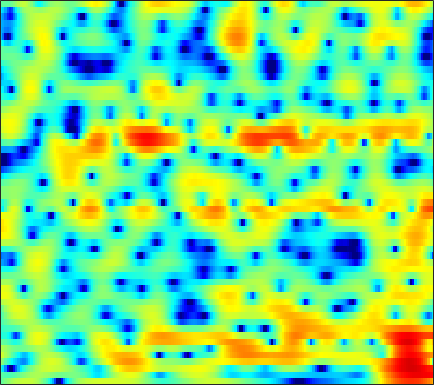

Data behind this chart, as committed beside it:
-1.3473, -0.7747, -0.10947, 0.46754, 0.84686, 1.2804, 1.6477, 1.8836, 2.1476, 2.3422, 2.4729, 2.5262, 2.5325, 2.467, 2.3533, 2.1134, 1.7609, 1.4081, 0.80787, 0.034262, -0.95365, -1.8797, -3.4245, -5.4682
-1.366, -1.541, -1.745, -1.877, -1.906, -1.829, -1.626, -1.393, -1.003, -0.5605, -0.1019, 0.2291, 0.6342, 0.9764, 1.184, 1.387, 1.504, 1.533, 1.484, 1.348, 1.13, 0.9226, 0.6069, 0.2712
-3.627, -5.509, -8.838, -14.1, -22.01, -22.99, -13.54, -10.22, -7.317, -5.287, -3.736, -2.774, -1.675, -0.7548, -0.1489, 0.5596, 1.167, 1.555, 1.986, 2.314, 2.545, 2.664, 2.744, 2.748
0.9633, -0.07626, -1.456, -2.764, -3.664, -4.728, -5.688, -6.395, -7.396, -8.389, -9.034, -8.863, -7.64, -5.76, -4.287, -2.491, -0.9609, 0.01371, 1.082, 1.916, 2.533, 2.865, 3.15, 3.259
3.134, 2.465, 1.549, 0.6004, -0.1346, -1.164, -2.282, -3.194, -4.507, -5.807, -6.774, -6.982, -6.365, -4.994, -3.791, -2.238, -0.901, -0.05208, 0.8491, 1.507, 1.938, 2.128, 2.21, 2.127
1.823, 1.475, 1.011, 0.5577, 0.2345, -0.1553, -0.4769, -0.6456, -0.7846, -0.7995, -0.6853, -0.5092, -0.1935, 0.204, 0.5336, 0.9929, 1.381, 1.6, 1.749, 1.723, 1.494, 1.204, 0.6466, -0.09362
-1.138, -1.125, -1.367, -1.873, -2.409, -3.165, -3.689, -3.711, -3.129, -2.037, -0.763, 0.1745, 1.307, 2.268, 2.839, 3.41, 3.752, 3.855, 3.764, 3.418, 2.803, 2.13, 0.8918, -0.8196
-3.646, -3.321, -3.421, -4.195, -5.275, -7.519, -10.7, -12.32, -9.747, -5.807, -2.78, -1.052, 0.7212, 2.035, 2.77, 3.46, 3.855, 3.993, 3.975, 3.742, 3.264, 2.744, 1.855, 0.7401
-2.956, -2.677, -2.421, -2.276, -2.223, -2.178, -2.063, -1.869, -1.443, -0.8608, -0.1737, 0.3538, 0.9866, 1.494, 1.772, 2.021, 2.137, 2.14, 2.026, 1.796, 1.459, 1.164, 0.7399, 0.3019
-2.146, -1.651, -1.03, -0.4779, -0.1072, 0.3349, 0.7063, 0.9487, 1.234, 1.466, 1.629, 1.709, 1.737, 1.655, 1.523, 1.259, 0.8821, 0.5346, 0.0032, -0.5497, -1.061, -1.378, -1.671, -1.823
-2.282, -1.209, -0.01233, 0.9437, 1.52, 2.137, 2.592, 2.84, 3.047, 3.12, 3.055, 2.901, 2.571, 2.079, 1.587, 0.7474, -0.3408, -1.33, -2.898, -4.704, -6.569, -7.726, -8.35, -7.74
-1.302, -0.1545, 1.059, 1.974, 2.495, 3.005, 3.33, 3.464, 3.517, 3.44, 3.234, 2.988, 2.534, 1.908, 1.302, 0.2752, -1.055, -2.293, -4.379, -7.164, -10.88, -14.04, -15.4, -12.61
1.602, 2.052, 2.532, 2.864, 3.006, 3.05, 2.953, 2.804, 2.533, 2.213, 1.902, 1.68, 1.382, 1.051, 0.7564, 0.2567, -0.3856, -0.9937, -1.971, -3.063, -4.144, -4.907, -5.861, -6.671
3.796, 3.899, 3.896, 3.692, 3.4, 2.791, 1.916, 1.097, -0.1585, -1.419, -2.254, -2.342, -1.827, -0.9809, -0.3664, 0.2648, 0.6004, 0.6615, 0.5297, 0.1691, -0.4318, -1.038, -2.023, -3.256
3.589, 3.665, 3.57, 3.219, 2.757, 1.833, 0.445, -1.012, -3.783, -8.299, -16.49, -14.56, -7.399, -3.514, -1.64, 0.046, 1.084, 1.561, 1.887, 1.877, 1.581, 1.219, 0.5766, -0.2962
1.052, 1.234, 1.311, 1.214, 1.02, 0.6097, 0.04344, -0.4652, -1.167, -1.754, -2.03, -1.912, -1.352, -0.5264, 0.1143, 0.863, 1.432, 1.722, 1.893, 1.836, 1.589, 1.278, 0.6925, -0.01171
-1.32, -1.154, -1.008, -0.9093, -0.8447, -0.7503, -0.6286, -0.5093, -0.3094, -0.02362, 0.3328, 0.632, 1.073, 1.519, 1.826, 2.163, 2.389, 2.454, 2.377, 2.128, 1.689, 1.216, 0.4109, -0.5469
-3.95, -4.003, -4.111, -4.183, -4.126, -3.803, -3.142, -2.463, -1.437, -0.3924, 0.6119, 1.293, 2.083, 2.719, 3.095, 3.456, 3.636, 3.639, 3.481, 3.111, 2.493, 1.866, 0.7942, -0.6267
-8.145, -8.337, -9.176, -11, -13.02, -14.65, -11.41, -8.231, -4.812, -2.259, -0.3351, 0.8085, 2.009, 2.905, 3.41, 3.878, 4.126, 4.181, 4.078, 3.747, 3.193, 2.63, 1.64, 0.3504
-10.02, -9.164, -8.957, -9.54, -10.2, -10.34, -8.675, -6.747, -4.283, -2.198, -0.5604, 0.4208, 1.458, 2.245, 2.698, 3.131, 3.397, 3.5, 3.482, 3.306, 2.978, 2.604, 1.956, 1.175
-4.018, -3.574, -3.147, -2.825, -2.608, -2.264, -1.815, -1.398, -0.7891, -0.2333, 0.2575, 0.5668, 0.9038, 1.193, 1.379, 1.62, 1.852, 2, 2.137, 2.204, 2.144, 1.998, 1.687, 1.198
1.881, 1.916, 1.941, 1.909, 1.853, 1.735, 1.552, 1.347, 1, 0.5344, -0.06476, -0.579, -1.298, -1.921, -2.197, -2.171, -1.728, -1.249, -0.5312, 0.08403, 0.5022, 0.7076, 0.7736, 0.5768
4.869, 4.708, 4.443, 4.1, 3.781, 3.254, 2.594, 1.981, 0.9564, -0.3279, -2.029, -3.671, -6.59, -10.79, -14.63, -14.31, -9.697, -7.155, -4.756, -3.185, -2.128, -1.577, -1.136, -0.9211
5.643, 5.361, 4.924, 4.419, 3.981, 3.289, 2.451, 1.727, 0.5725, -0.8219, -2.479, -3.927, -6.111, -8.371, -9.664, -9.902, -8.742, -7.55, -6.184, -5.196, -4.432, -4.064, -3.667, -3.292
5.557, 5.198, 4.716, 4.226, 3.822, 3.211, 2.468, 1.823, 0.8294, -0.3124, -1.509, -2.402, -3.496, -4.389, -4.85, -5.205, -5.336, -5.349, -5.449, -5.712, -6.174, -6.682, -7.222, -7.252
4.423, 4.022, 3.782, 3.733, 3.694, 3.508, 3.07, 2.52, 1.546, 0.2586, -1.235, -2.361, -3.58, -4.149, -4.137, -3.817, -3.427, -3.341, -3.552, -4.292, -5.989, -8.019, -13.42, -33.43
-4.092, -5.01, -1.814, 1.024, 2.371, 3.316, 3.49, 3.156, 2.095, 0.251, -2.725, -6.188, -14.91, -15.06, -8.559, -4.338, -2.076, -1.077, -0.3568, -0.2423, -0.5054, -0.9059, -1.383, -1.434
-2.962, -3.343, -2.137, -0.457, 0.5544, 1.415, 1.706, 1.605, 0.9924, -0.04242, -1.451, -2.6, -3.796, -4.028, -3.597, -2.575, -1.589, -0.9537, -0.2993, 0.142, 0.4857, 0.6611, 0.9536, 1.208
0.1999, 0.1051, 0.1965, 0.4224, 0.6068, 0.8034, 0.8484, 0.7882, 0.5265, 0.116, -0.3744, -0.7615, -1.229, -1.575, -1.759, -1.867, -1.898, -1.87, -1.769, -1.533, -1.19, -0.8495, -0.3123, 0.2397
0.1368, 0.2137, 0.3542, 0.5204, 0.6336, 0.7439, 0.7924, 0.7569, 0.6636, 0.4483, 0.133, -0.1626, -0.6474, -1.239, -1.742, -2.536, -3.425, -4.133, -4.983, -5.297, -4.868, -3.986, -2.585, -1.109
-1.685, -1.368, -0.985, -0.6262, -0.3768, -0.09866, 0.118, 0.2177, 0.2692, 0.2181, 0.03173, -0.2024, -0.6629, -1.338, -2.032, -3.306, -5.165, -7.173, -11.51, -22.29, -16.14, -9.75, -5.054, -1.96
-5.987, -5.393, -4.657, -4, -3.542, -2.975, -2.498, -2.176, -1.883, -1.68, -1.589, -1.608, -1.75, -2.049, -2.403, -3.032, -3.888, -4.608, -5.577, -5.94, -5.249, -4.036, -2.119, -0.2377
-11.76, -11.2, -10.32, -9.313, -8.544, -7.535, -6.673, -6.098, -5.468, -4.965, -4.552, -4.284, -3.978, -3.707, -3.53, -3.302, -3.083, -2.886, -2.526, -2.002, -1.261, -0.5911, 0.4362, 1.492
-18.88, -20.03, -19.1, -16.16, -14.12, -12.1, -10.66, -10, -9.274, -8.773, -8.286, -7.839, -7.115, -6.295, -5.611, -4.717, -3.779, -3.107, -2.157, -1.237, -0.2553, 0.4383, 1.404, 2.314
-17.9, -19.76, -19.04, -16.05, -14.2, -12.62, -11.99, -11.99, -12.74, -13.82, -14.43, -13.92, -12.12, -10.02, -8.54, -6.839, -5.322, -4.253, -2.882, -1.557, -0.3038, 0.6148, 1.73, 2.746
-8.054, -8.107, -8.124, -7.945, -7.841, -7.973, -8.72, -9.678, -12.15, -16.29, -22.44, -20.64, -15.17, -11.9, -10.39, -8.803, -7.412, -6.249, -4.529, -2.644, -0.8782, 0.3976, 1.829, 3.053
-2.381, -1.858, -1.318, -1.091, -1.109, -1.418, -2.027, -2.754, -3.898, -5.219, -6.409, -7.106, -7.819, -8.77, -9.99, -12.48, -15.26, -13.85, -9.174, -4.968, -1.932, -0.1496, 1.689, 3.032
0.665, 1.591, 2.447, 2.904, 3.018, 2.904, 2.534, 2.043, 1.26, 0.2388, -0.9397, -1.944, -3.483, -5.35, -6.934, -9.45, -11.13, -10.78, -8.463, -5.593, -3.089, -1.549, 0.1332, 1.221
2.702, 3.267, 3.785, 4.102, 4.196, 4.126, 3.811, 3.451, 2.747, 1.834, 0.6681, -0.354, -1.969, -3.769, -5.254, -7.193, -8.872, -9.464, -9.136, -7.679, -5.681, -4.441, -2.959, -1.996
3.409, 3.736, 4.067, 4.276, 4.342, 4.289, 4.046, 3.763, 3.177, 2.369, 1.321, 0.3363, -1.27, -3.279, -5.167, -8.495, -13.77, -22.2, -21.41, -12.42, -8.317, -6.503, -4.855, -3.916
2.452, 2.803, 3.219, 3.516, 3.652, 3.715, 3.644, 3.49, 3.14, 2.609, 1.887, 1.221, 0.1218, -1.234, -2.385, -4.055, -5.686, -6.537, -6.807, -6.25, -5.316, -4.631, -3.997, -3.68
0.366, 0.8756, 1.416, 1.831, 2.074, 2.324, 2.498, 2.557, 2.57, 2.469, 2.224, 1.95, 1.463, 0.8489, 0.3205, -0.3788, -1.044, -1.466, -1.867, -2.133, -2.268, -2.31, -2.4, -2.584
-1.674, -1.252, -0.88, -0.5928, -0.3591, 0.02646, 0.4992, 0.9084, 1.441, 1.901, 2.228, 2.354, 2.38, 2.244, 2.04, 1.645, 1.167, 0.7598, 0.1694, -0.3824, -0.9022, -1.263, -1.63, -1.906
-3.078, -3.28, -3.796, -4.462, -4.799, -4.533, -3.271, -1.973, -0.2631, 1.175, 2.275, 2.869, 3.365, 3.547, 3.5, 3.179, 2.597, 2.003, 1.011, -0.1584, -1.38, -2.2, -2.914, -2.999
-4.339, -5.023, -6.646, -9.929, -15.13, -24.4, -9.645, -5.294, -1.574, 0.8862, 2.575, 3.473, 4.245, 4.589, 4.59, 4.27, 3.537, 2.692, 1.12, -1.175, -4.562, -8.163, -13.78, -10.27
-6.496, -6.128, -6.023, -6.143, -6.122, -5.498, -3.996, -2.545, -0.6561, 0.9947, 2.293, 3.023, 3.694, 4.034, 4.064, 3.819, 3.225, 2.532, 1.23, -0.4995, -2.649, -4.367, -5.879, -5.476
-8.2, -6.763, -5.372, -4.298, -3.594, -2.663, -1.702, -0.9765, -0.008232, 0.888, 1.653, 2.119, 2.585, 2.865, 2.949, 2.869, 2.595, 2.268, 1.678, 0.9522, 0.1971, -0.3175, -0.8521, -1.164
-6.06, -5.086, -3.952, -2.994, -2.371, -1.626, -0.962, -0.4993, 0.06818, 0.5682, 1.006, 1.298, 1.631, 1.888, 2.034, 2.155, 2.178, 2.127, 1.982, 1.736, 1.412, 1.131, 0.7207, 0.2666
-3.061, -2.655, -2.135, -1.651, -1.328, -0.958, -0.6621, -0.4769, -0.2941, -0.1619, -0.03893, 0.07183, 0.2825, 0.5758, 0.8495, 1.259, 1.649, 1.888, 2.125, 2.228, 2.17, 2.023, 1.69, 1.194
-1.104, -1.044, -0.9535, -0.863, -0.8094, -0.7697, -0.8202, -0.9343, -1.241, -1.706, -2.27, -2.66, -2.856, -2.42, -1.712, -0.5029, 0.6996, 1.477, 2.273, 2.789, 3.019, 3.006, 2.773, 2.295
-0.9146, -1.206, -1.511, -1.687, -1.721, -1.704, -1.737, -1.918, -2.478, -3.638, -5.779, -8.467, -14.41, -12.59, -7.435, -2.969, -0.111, 1.394, 2.778, 3.616, 4.017, 4.065, 3.817, 3.257
-3.568, -4.721, -6.14, -6.717, -6.319, -5.177, -4.003, -3.364, -2.937, -3.09, -3.8, -4.535, -5.225, -4.382, -2.812, -0.4615, 1.547, 2.716, 3.85, 4.5, 4.711, 4.604, 4.103, 3.212
-7.319, -10.02, -16.25, -28.12, -16.25, -9.944, -6.544, -4.808, -3.197, -2.077, -1.253, -0.7351, -0.03159, 0.7765, 1.474, 2.423, 3.31, 3.867, 4.389, 4.617, 4.505, 4.174, 3.386, 2.136
-7.385, -8.301, -9.38, -9.659, -9.176, -7.839, -6.173, -4.956, -3.433, -2.079, -0.8931, -0.1173, 0.828, 1.661, 2.222, 2.88, 3.405, 3.696, 3.91, 3.921, 3.69, 3.336, 2.593, 1.514
-7.398, -7.858, -8.44, -8.712, -8.596, -7.893, -6.688, -5.569, -4.01, -2.509, -1.187, -0.3069, 0.6822, 1.498, 1.989, 2.518, 2.899, 3.087, 3.228, 3.217, 3.052, 2.829, 2.373, 1.744
-7.575, -8.528, -10.3, -12.73, -14.25, -13.23, -9.807, -7.345, -4.685, -2.642, -1.08, -0.1655, 0.7603, 1.416, 1.772, 2.097, 2.305, 2.411, 2.507, 2.545, 2.523, 2.459, 2.316, 2.079
-5.47, -6.2, -7.902, -10.54, -12.4, -11.31, -7.61, -5.162, -2.633, -0.8677, 0.341, 0.9352, 1.403, 1.538, 1.489, 1.281, 1.032, 0.9077, 0.8591, 1.006, 1.273, 1.487, 1.744, 1.915
-1.22, -1.05, -1.07, -1.138, -1.069, -0.6672, 0.04733, 0.6985, 1.493, 2.084, 2.355, 2.321, 1.915, 1.082, 0.1426, -1.463, -3.28, -4.375, -4.696, -3.695, -2.295, -1.343, -0.3545, 0.3454
